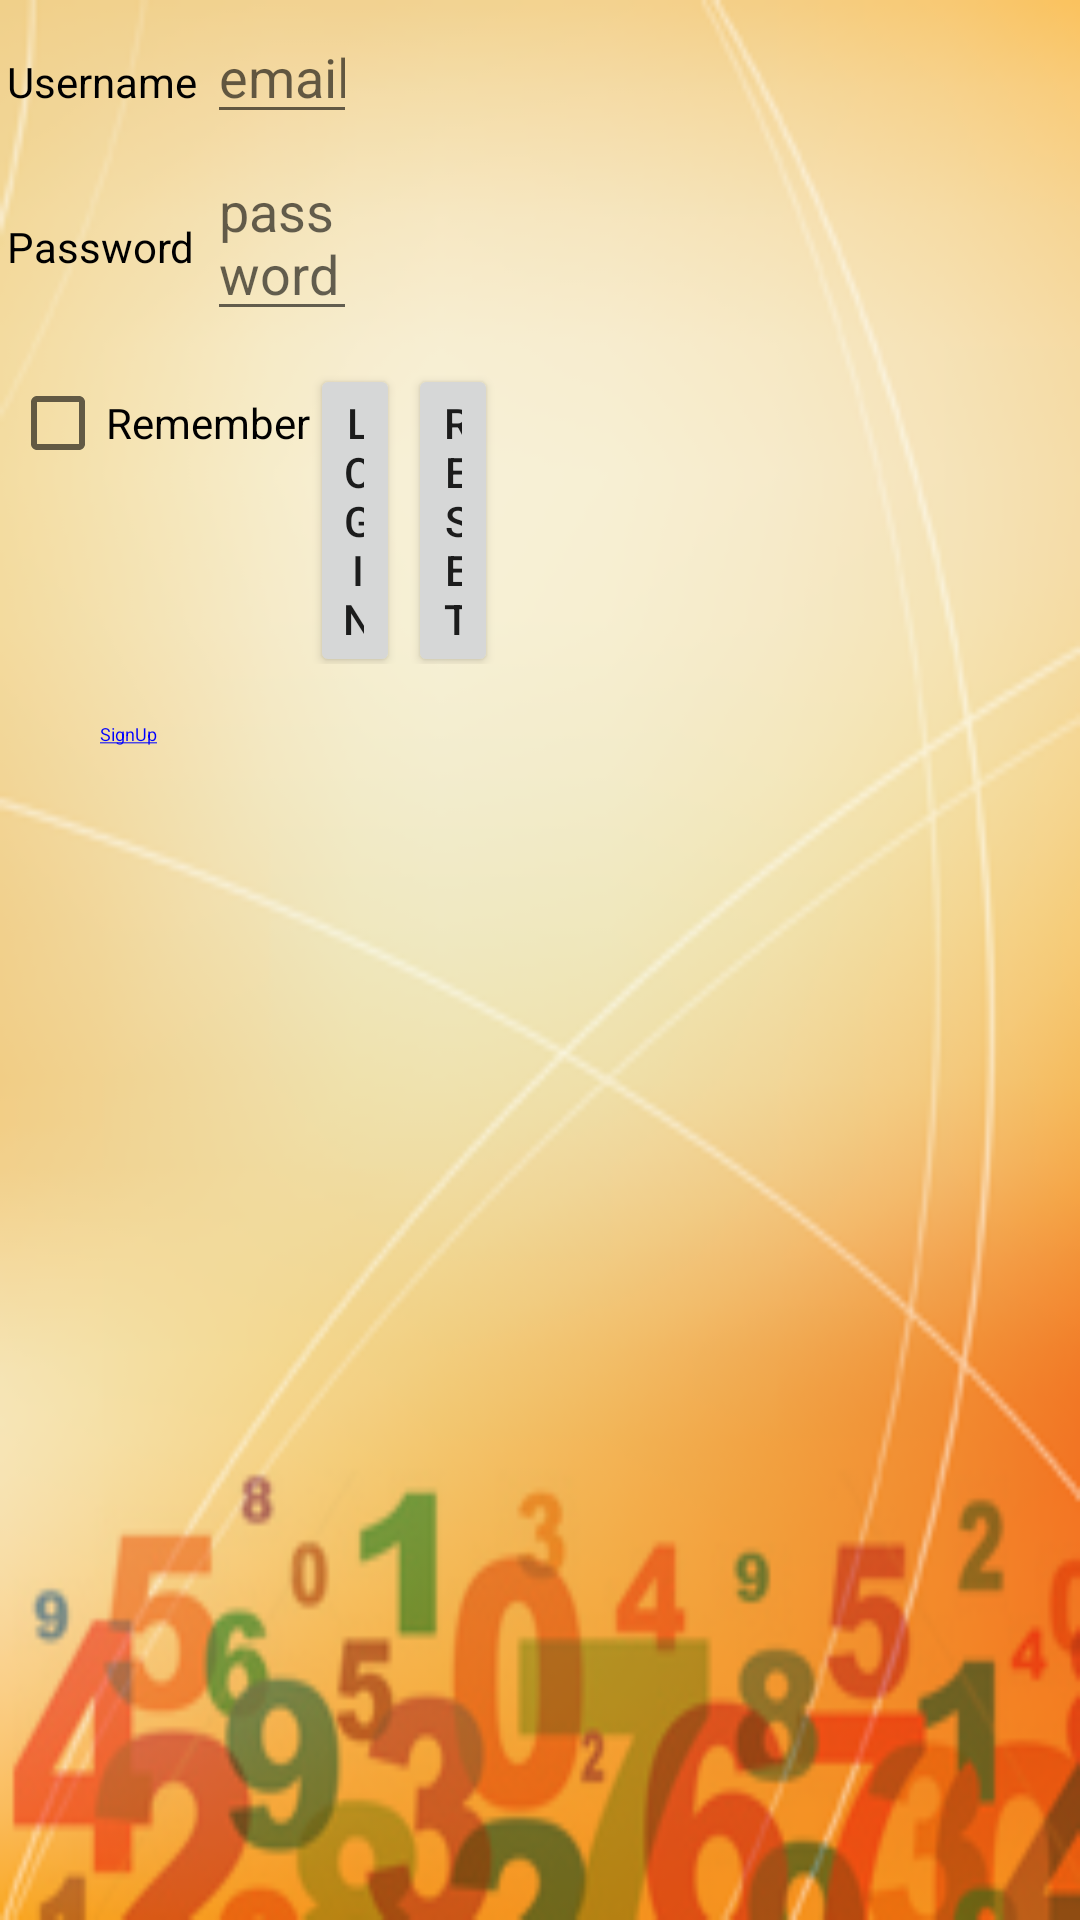

The Android layout XML behind this screen, and the referenced resources:
<!-- AndroidManifest.xml: fallback theme Theme.MaterialComponents.DayNight.NoActionBar -->
<!-- res/layout/login.xml -->
<?xml version="1.0" encoding="utf-8"?>
<LinearLayout xmlns:android="http://schemas.android.com/apk/res/android"
    android:orientation="vertical"
    android:layout_width="fill_parent"
    android:layout_height="fill_parent"
    android:background="@drawable/homescreen">
 <ScrollView xmlns:android="http://schemas.android.com/apk/res/android"
        android:id="@+id/ScrollView01" 
        android:layout_above="@id/footer"
        android:layout_width="fill_parent" 
        android:layout_height="fill_parent">
<LinearLayout xmlns:android="http://schemas.android.com/apk/res/android"
    android:orientation="vertical"
    android:layout_width="fill_parent"
    android:layout_height="fill_parent">
    
    <TableLayout xmlns:android="http://schemas.android.com/apk/res/android"
		android:id="@+id/info_table"
		android:layout_width="fill_parent"
		android:layout_height="fill_parent"
		android:paddingLeft="7px"
		android:paddingTop="10px">
 
 			<TableRow>
 				<TextView
					android:id="@+id/t1" 
					android:layout_height="wrap_content" 
					android:layout_width="wrap_content" 
					android:textColor="#000000"
					android:text="Username " 
					/>
				<EditText 
					android:layout_height="wrap_content" 
					android:id="@+id/uname" 
					android:hint="email id"
					android:inputType="textEmailAddress"
					android:layout_width="150px" 
					android:imeOptions="actionNext"/>
 			</TableRow>
 			<TableRow>
 				<TextView  
    				android:layout_width="fill_parent" 
    				android:layout_height="10px"
    				/> 
 			</TableRow>
 			<TableRow>
  				<TextView 
					android:id="@+id/t2" 
					android:layout_width="wrap_content" 
					android:layout_height="wrap_content"
					android:textColor="#000000"
					android:text="Password "
					/>
				<EditText 
					android:id="@+id/pwd" 
					android:hint="password"
					android:layout_width="150px" 
					android:layout_height="wrap_content" 
					android:password="true" 
					android:imeOptions="actionDone"/>
 			</TableRow>   
	</TableLayout>

	<TableLayout xmlns:android="http://schemas.android.com/apk/res/android"
		android:id="@+id/info_table1"
		android:layout_width="fill_parent"
		android:layout_height="wrap_content"
		android:paddingTop="20px">
				<TableRow> 
 				<CheckBox 
    android:id="@+id/chkremember" 
    android:layout_width="fill_parent" 
    android:layout_height="wrap_content" 
    android:layout_marginLeft="10px"
    android:textColor="#000000"
    android:text="Remember"  
    />
			<Button 
				android:id="@+id/login" 
				android:layout_height="wrap_content" 
				android:layout_width="90px"
				android:text="Login"/>
				<TextView
				android:layout_height="wrap_content" 
				android:layout_width="8px"/>  
			<Button 
				android:id="@+id/reset" 
				android:layout_height="wrap_content" 
				android:layout_width="90px"
				android:text="Reset"/> 
  		</TableRow>
  		<TextView  
    				android:layout_width="wrap_content" 
    				android:layout_height="wrap_content"
    				/> 
  		<TextView
			android:id="@+id/signup1"
			android:textSize="18px"
			android:layout_height="wrap_content" 
			android:layout_width="wrap_content" 
			android:paddingLeft="100px"
			android:textColor="#0000FF"
			android:text="@string/signup2"
			android:linksClickable="true"
			/>
  		
  		<TextView
		android:id="@+id/text1" 
		android:layout_height="wrap_content" 
		android:layout_width="wrap_content"
		android:paddingLeft="50px"
		android:textStyle="bold"
		android:textColor="#000000"
		android:text="" 
		/>
		</TableLayout>
			<TextView
			android:layout_height="wrap_content" 
			android:layout_width="wrap_content" 
			/>
	<TextView
				android:layout_height="wrap_content" 
				android:layout_width="wrap_content" 
				android:paddingLeft="80px"
				/> 			
	<TextView  
   	 	android:layout_width="320px" 
    	android:layout_height="wrap_content"
    
    	/> 
		
	
		
	<TextView
		android:id="@+id/text2" 
		android:layout_height="wrap_content" 
		android:layout_width="wrap_content"
		android:text="" 
		/>
	<TextView
		android:id="@+id/text" 
		android:layout_height="wrap_content" 
		android:layout_width="wrap_content"
		android:textStyle="bold"
		android:textColor="#FF0000"
		android:paddingLeft="50px"
		android:text="" 
		/>		
	<TextView
		android:id="@+id/text3" 
		android:layout_height="wrap_content" 
		android:layout_width="wrap_content"
		/>
	<TextView
		android:id="@+id/text4" 
		android:layout_height="wrap_content" 
		android:layout_width="wrap_content" 
		/>
	<TextView
		android:id="@+id/text5" 
		android:layout_height="wrap_content" 
		android:layout_width="wrap_content" 
		/>
	
 </LinearLayout>
</ScrollView>
</LinearLayout>
<!-- resources referenced by this layout -->
<resources>
  <!-- drawable homescreen: png bitmap (drawable-hdpi, 55353 bytes) -->
  <string name="signup2"><u>SignUp</u></string>
</resources>
